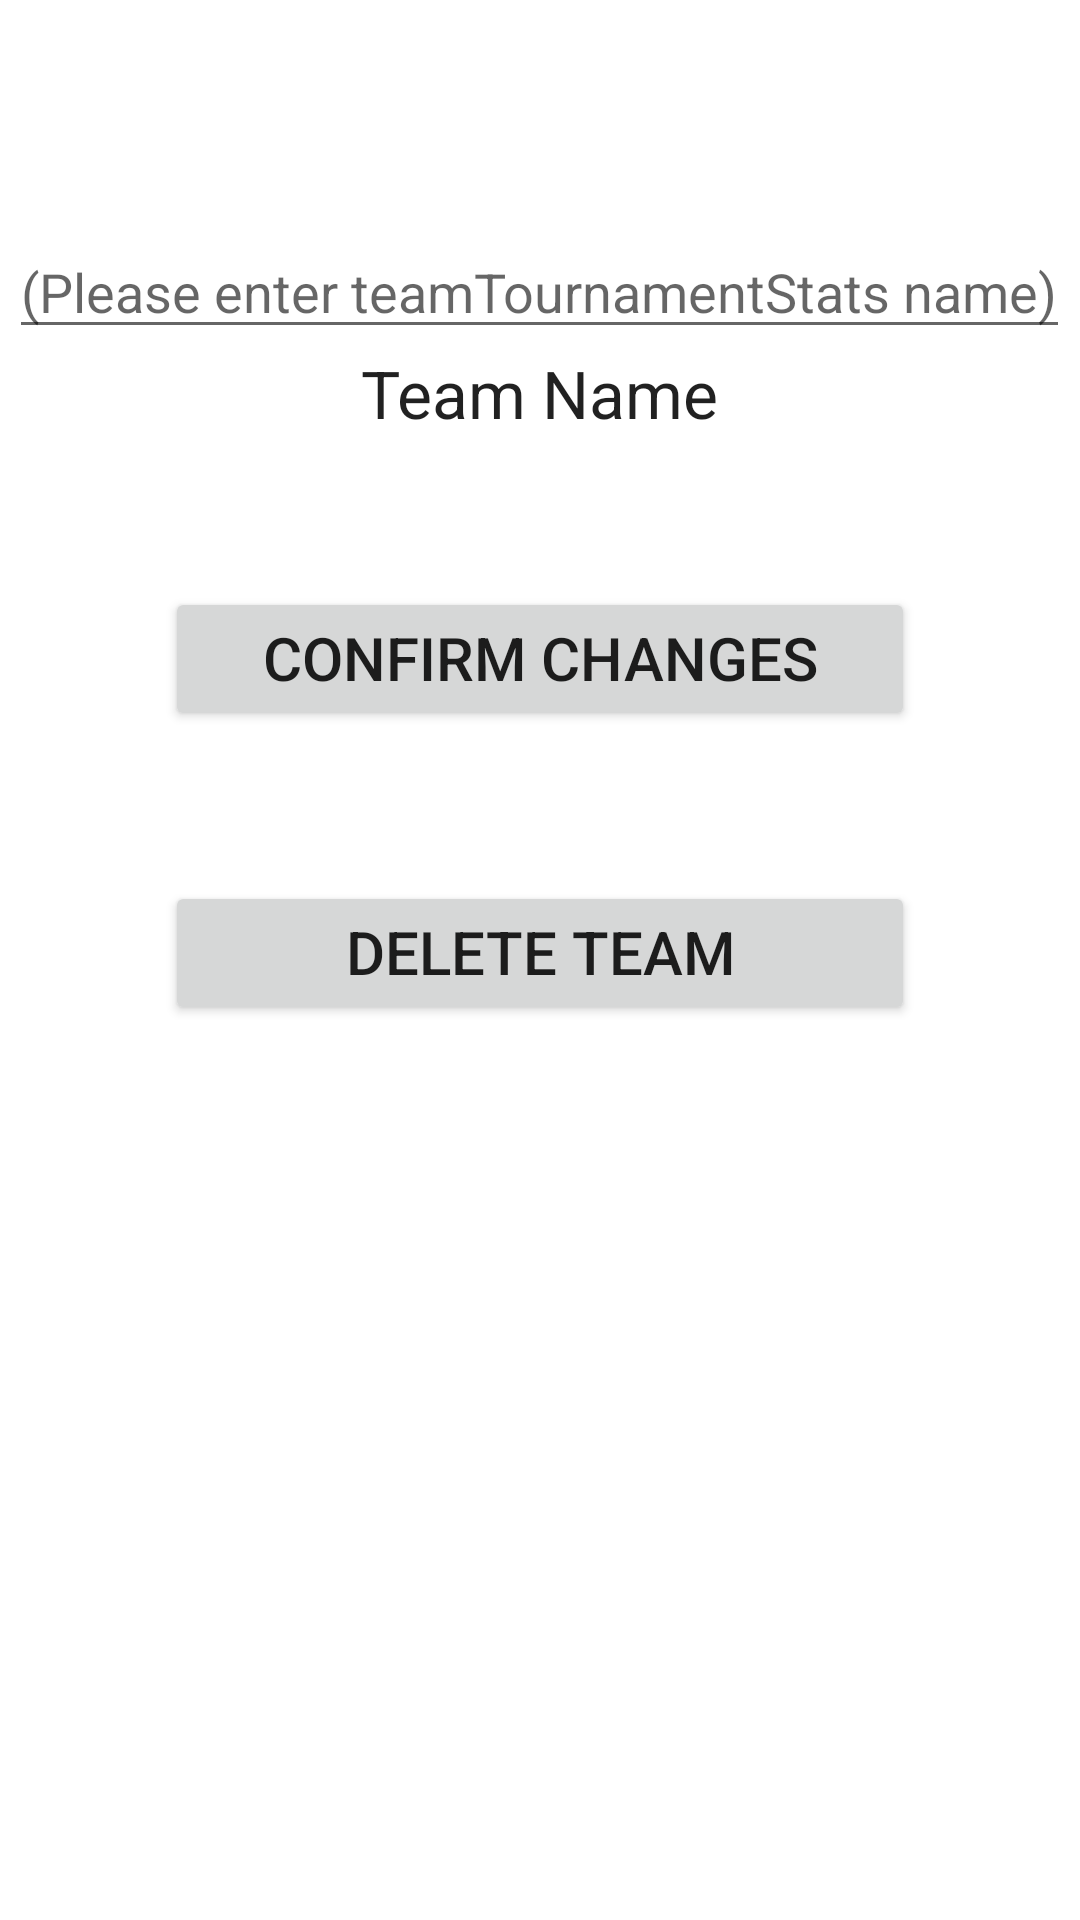

Here is an Android app screen rendered from its layout file. Give the layout XML and the strings, colors and styles it references.
<!-- AndroidManifest.xml: application theme AppTheme -->
<!-- res/layout/activity_team_edit.xml -->
<RelativeLayout xmlns:android="http://schemas.android.com/apk/res/android"
    xmlns:tools="http://schemas.android.com/tools"
    android:orientation="vertical"
    android:layout_width="match_parent"
    android:layout_height="fill_parent"
    android:paddingBottom="@dimen/activity_vertical_margin"
    android:paddingLeft="@dimen/activity_horizontal_margin"
    android:paddingRight="@dimen/activity_horizontal_margin"
    android:paddingTop="@dimen/activity_vertical_margin"
    tools:context=".TeamEdit"
    android:padding="0dp"
    android:gravity="center_horizontal">

    <LinearLayout
        android:orientation="vertical"
        android:layout_width="match_parent"
        android:layout_height="match_parent">

        <EditText
            android:layout_width="wrap_content"
            android:layout_height="wrap_content"
            android:id="@+id/editTextTeam"
            android:layout_marginTop="75dp"
            android:hint="(Please enter teamTournamentStats name)"
            android:gravity="center_horizontal"
            android:layout_alignParentTop="true"
            android:layout_centerHorizontal="true"
            android:layout_gravity="center_horizontal" />

        <TextView
            android:layout_width="wrap_content"
            android:layout_height="wrap_content"
            android:textAppearance="?android:attr/textAppearanceLarge"
            android:text="Team Name"
            android:id="@+id/textView"
            android:layout_below="@+id/editTextTournament"
            android:layout_centerHorizontal="true"
            android:layout_gravity="center_horizontal" />

        <Button
            android:layout_width="250dp"
            android:layout_height="wrap_content"
            android:text="Confirm Changes"
            android:id="@+id/buttonConfirmTeamChanges"
            android:textSize="20dp"
            android:layout_marginTop="50dp"
            android:gravity="center_horizontal"
            android:layout_gravity="center_horizontal"
            android:onClick="editTeam" />

        <Button
            android:layout_width="250dp"
            android:layout_height="wrap_content"
            android:text="Delete Team"
            android:id="@+id/buttonDeleteTeam"
            android:textSize="20dp"
            android:layout_marginTop="50dp"
            android:gravity="center_horizontal"
            android:layout_gravity="center_horizontal"
            android:onClick="deleteTeam" />
    </LinearLayout>

</RelativeLayout>
<!-- resources referenced by this layout -->
<resources>
  <style name="AppTheme" parent="Theme.AppCompat.Light.DarkActionBar">
          
          <item name="colorPrimary">@color/colorPrimary</item>
          <item name="colorPrimaryDark">@color/colorPrimaryDark</item>
          <item name="colorAccent">@color/colorAccent</item>
          <item name="android:windowBackground">@drawable/background_repeat</item>
      </style>
  <!-- not gathered from this repository: default colours our renderer supplied (Android Studio template values) -->
  <color name="colorPrimary">#FF6200EE</color>
  <color name="colorPrimaryDark">#FF3700B3</color>
  <color name="colorAccent">#FF03DAC5</color>
</resources>
